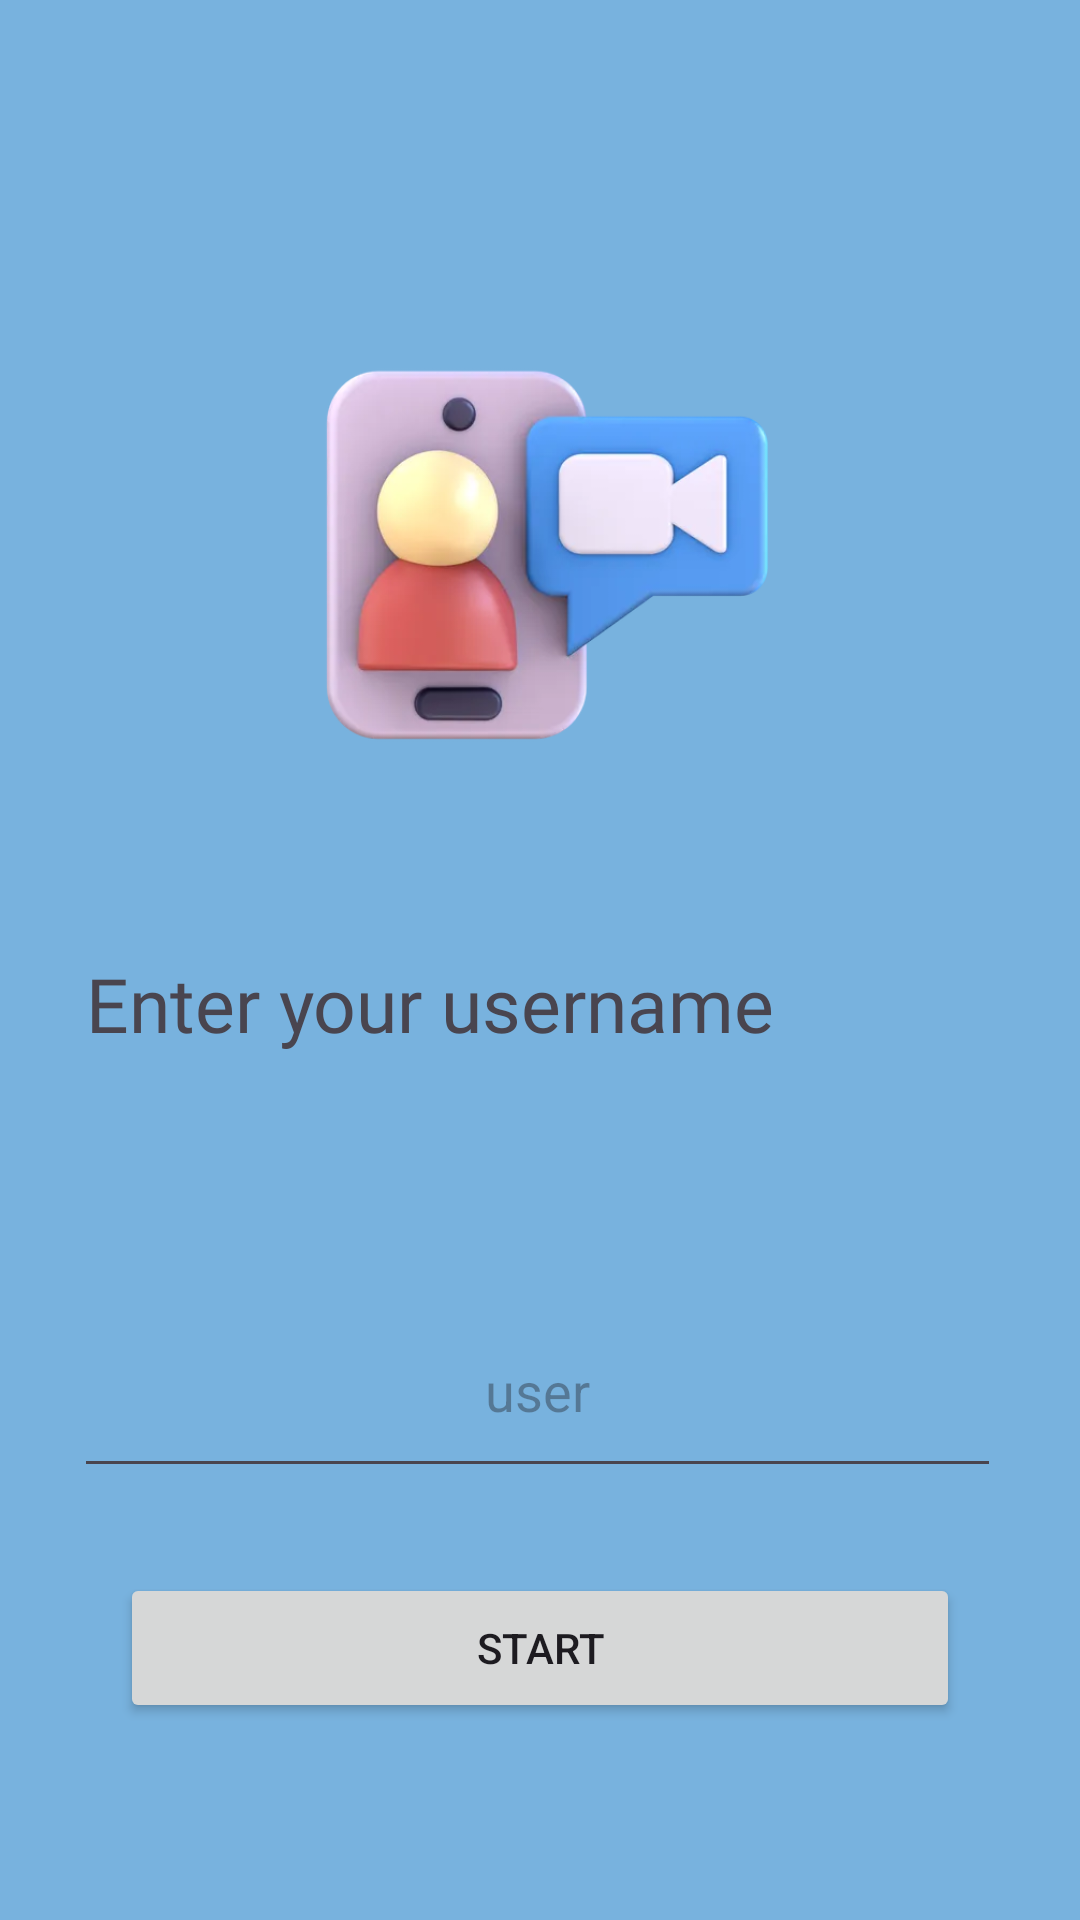

The Android layout XML behind this screen, and the referenced resources:
<!-- AndroidManifest.xml: application theme Theme.NContact -->
<!-- res/layout/activity_video.xml -->
<?xml version="1.0" encoding="utf-8"?>
<androidx.constraintlayout.widget.ConstraintLayout xmlns:android="http://schemas.android.com/apk/res/android"
    xmlns:app="http://schemas.android.com/apk/res-auto"
    xmlns:tools="http://schemas.android.com/tools"
    android:layout_width="match_parent"
    android:id="@+id/con"
    android:layout_height="match_parent"
    android:background="#78b2de"
    tools:context=".video">

    
    
    
    
    
    
    
    
    
    
    
    
    


    <TextView
        android:id="@+id/textView5"
        android:layout_width="302dp"
        android:layout_height="43dp"
        android:fontFamily="@font/protestguerrilla_regular"
        android:text="Enter your username "
        android:textSize="25sp"
        app:layout_constraintBottom_toTopOf="@+id/user_edit"
        app:layout_constraintEnd_toEndOf="parent"
        app:layout_constraintHorizontal_bias="0.494"
        app:layout_constraintStart_toStartOf="parent"
        app:layout_constraintTop_toBottomOf="@+id/image"
        app:layout_constraintVertical_bias="0.429" />

    <ImageView
        android:id="@+id/image"
        android:layout_width="161dp"
        android:layout_height="166dp"
        android:src="@drawable/video"
        app:layout_constraintBottom_toTopOf="@+id/user_edit"
        app:layout_constraintEnd_toEndOf="parent"
        app:layout_constraintStart_toStartOf="parent"
        app:layout_constraintTop_toTopOf="parent"
        app:layout_constraintVertical_bias="0.387" />

    ;

    <TextView
        android:id="@+id/use"
        android:layout_width="155dp"
        android:layout_height="37dp"
        app:layout_constraintBottom_toTopOf="@+id/user_edit"
        app:layout_constraintEnd_toEndOf="parent"
        app:layout_constraintHorizontal_bias="0.512"
        app:layout_constraintStart_toStartOf="parent"
        app:layout_constraintTop_toTopOf="@+id/textView5"
        app:layout_constraintVertical_bias="0.794" />

    <EditText
        android:id="@+id/user_edit"
        android:layout_width="309dp"
        android:layout_height="68dp"
        android:layout_marginHorizontal="40dp"
        android:layout_marginTop="428dp"
        android:hint="user"
        android:paddingHorizontal="12dp"
        android:textAlignment="center"
        app:layout_constraintEnd_toEndOf="parent"
        app:layout_constraintHorizontal_bias="0.535"
        app:layout_constraintStart_toStartOf="parent"
        app:layout_constraintTop_toTopOf="parent" />

    <Button
        android:id="@+id/btn_start"
        android:layout_width="match_parent"
        android:layout_height="50dp"
        android:layout_marginHorizontal="40dp"
        android:text="start"
        app:layout_constraintBottom_toBottomOf="parent"
        app:layout_constraintEnd_toEndOf="parent"
        app:layout_constraintHorizontal_bias="0.525"
        app:layout_constraintStart_toStartOf="parent"
        app:layout_constraintTop_toBottomOf="@+id/user_edit"
        app:layout_constraintVertical_bias="0.301" />
</androidx.constraintlayout.widget.ConstraintLayout>
<!-- resources referenced by this layout -->
<resources>
  <!-- drawable video: png bitmap (drawable, 92987 bytes) -->
  <style name="Theme.NContact" parent="Base.Theme.NContact" />
  <style name="Base.Theme.NContact" parent="Theme.Material3.DayNight">
          
          
      </style>
</resources>
